Image classification data set "mri_out" (tibortan/practice_CNN on GitHub). Class labels (2): brain, knee.

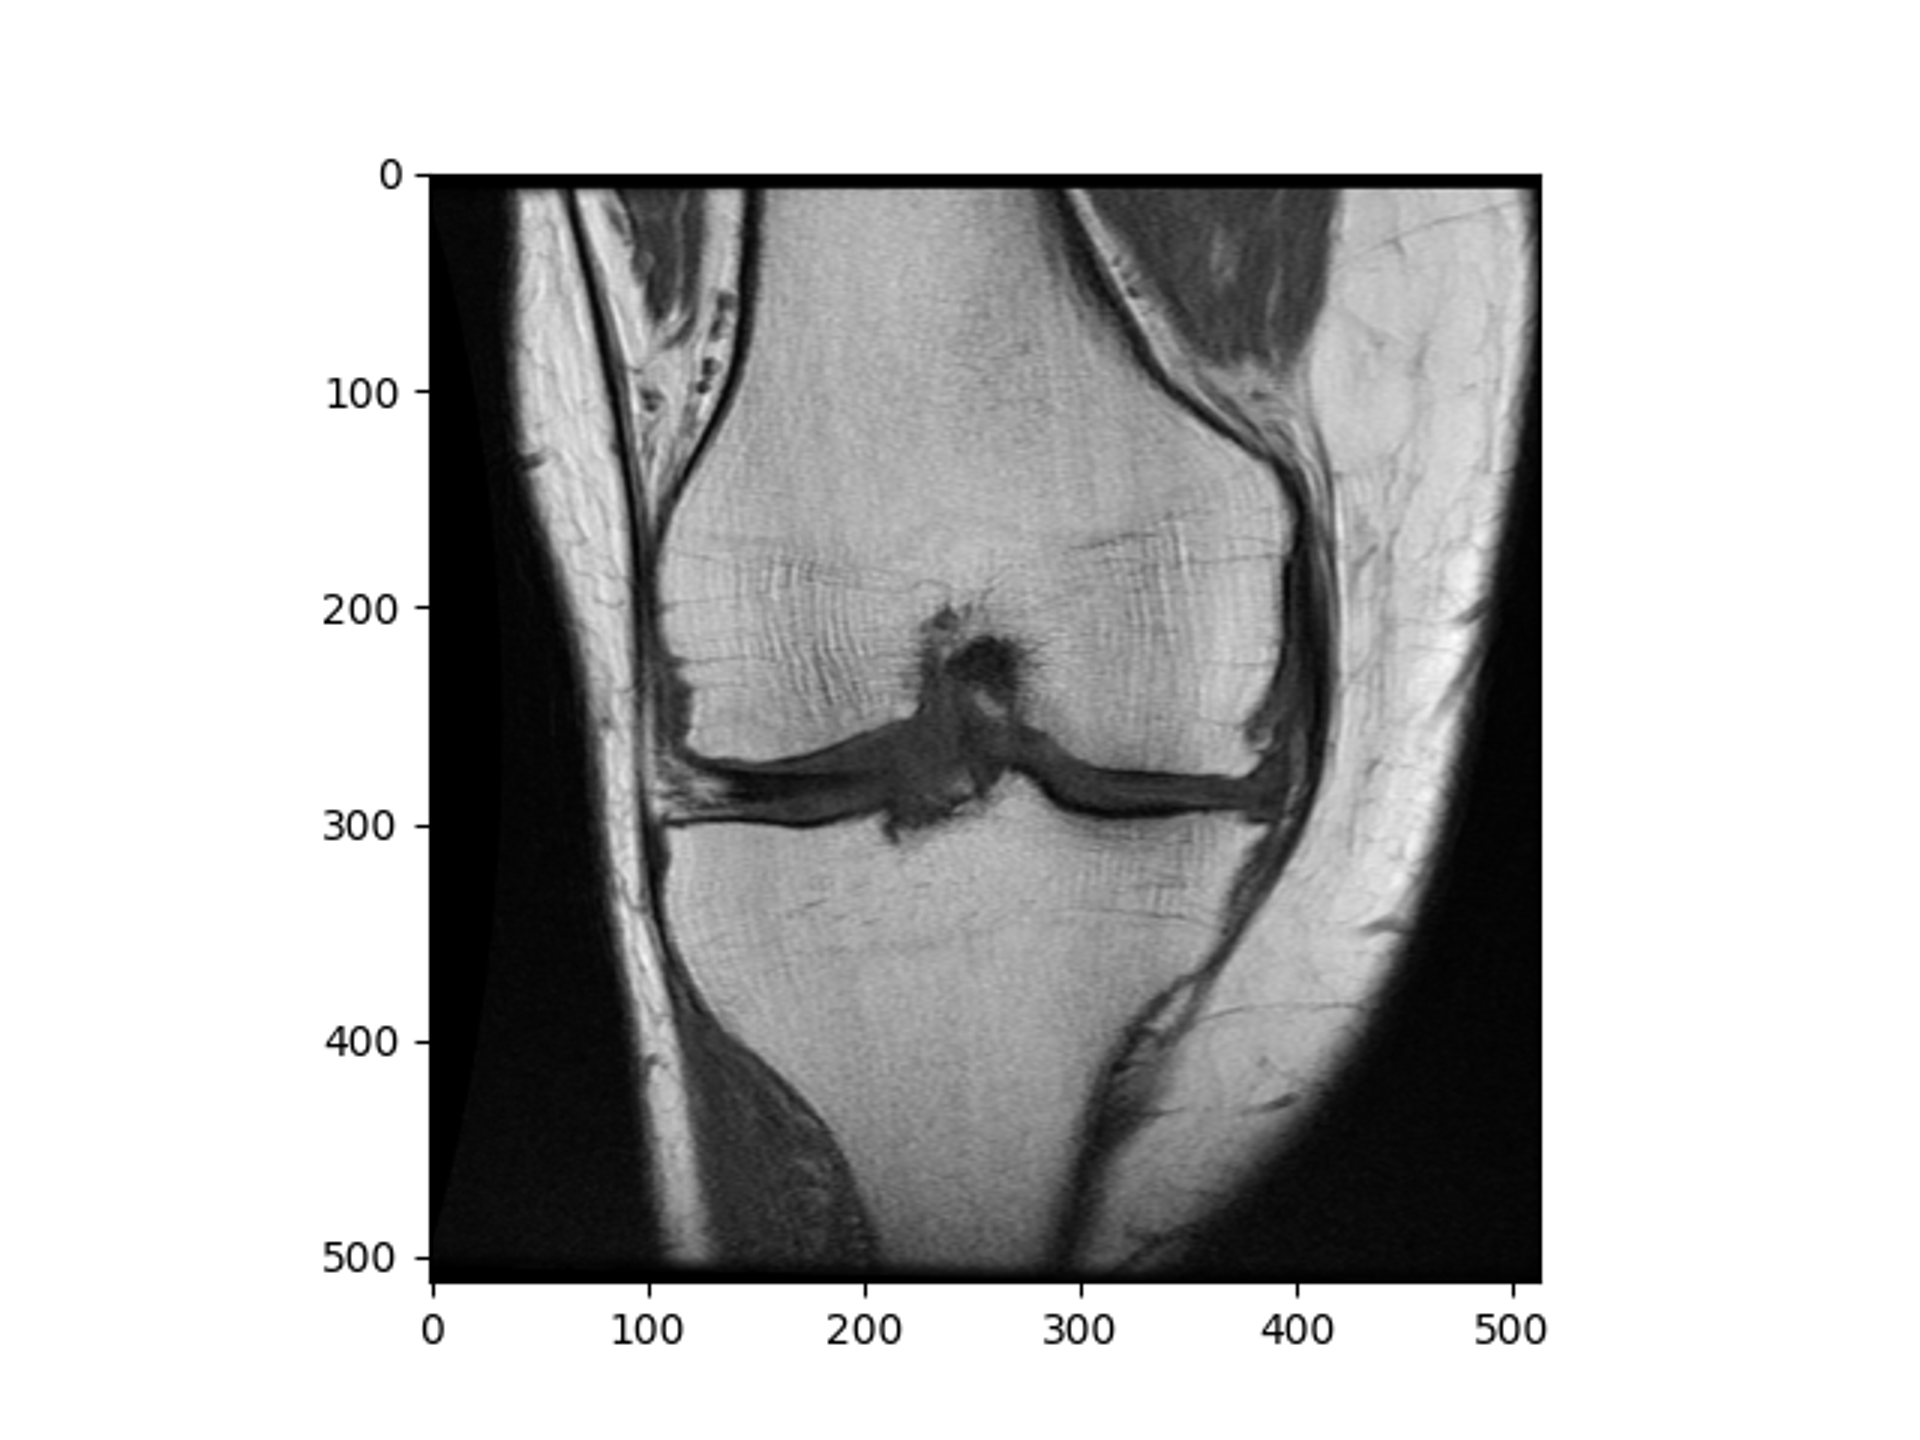
Label: knee

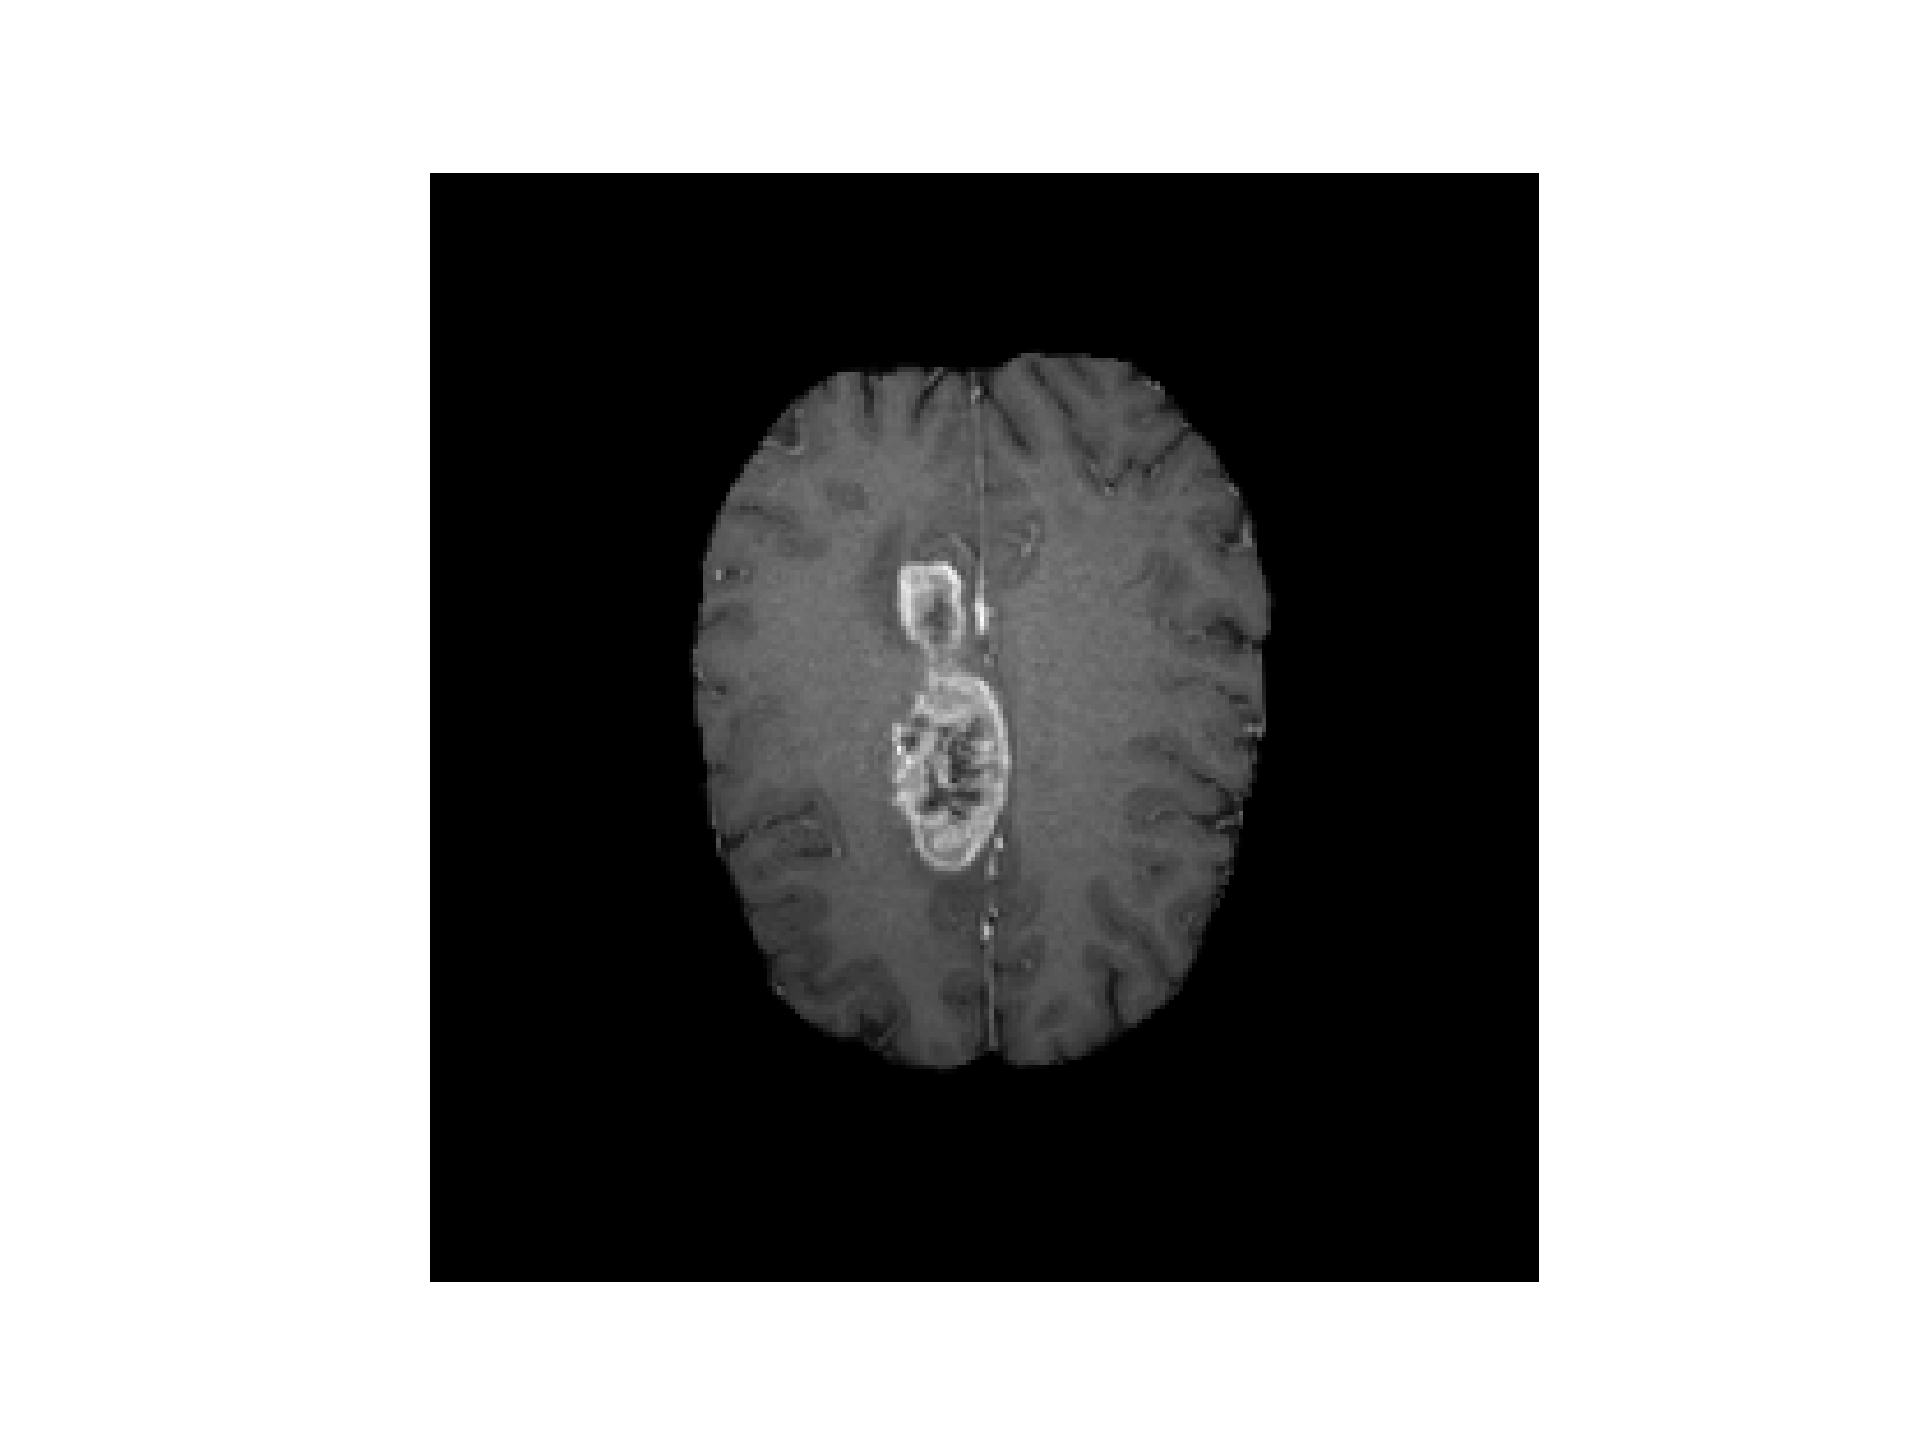
Label: brain

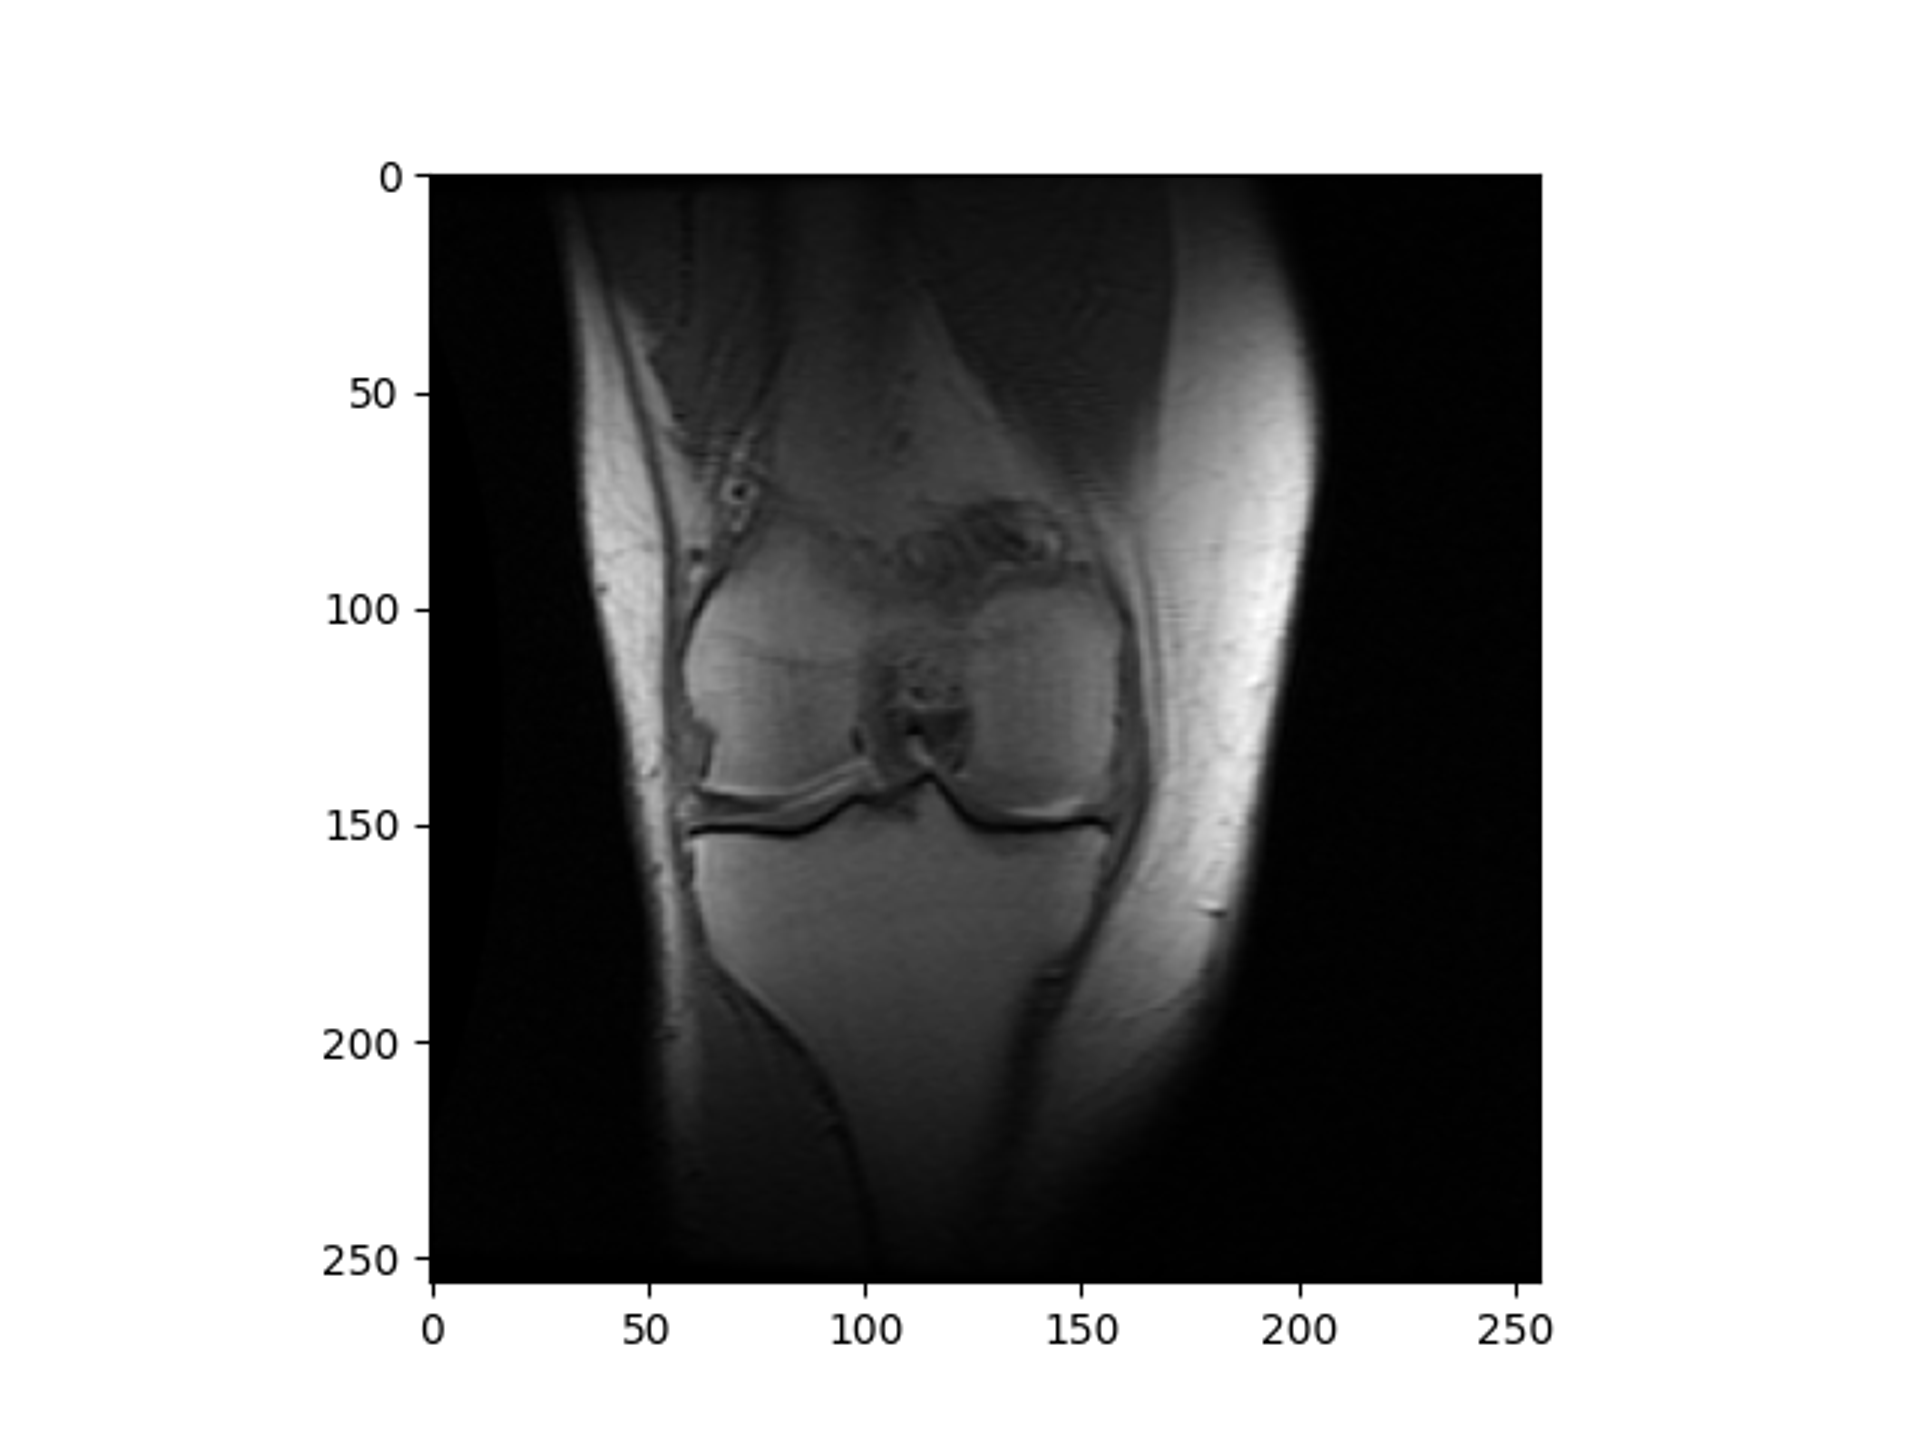
Label: knee

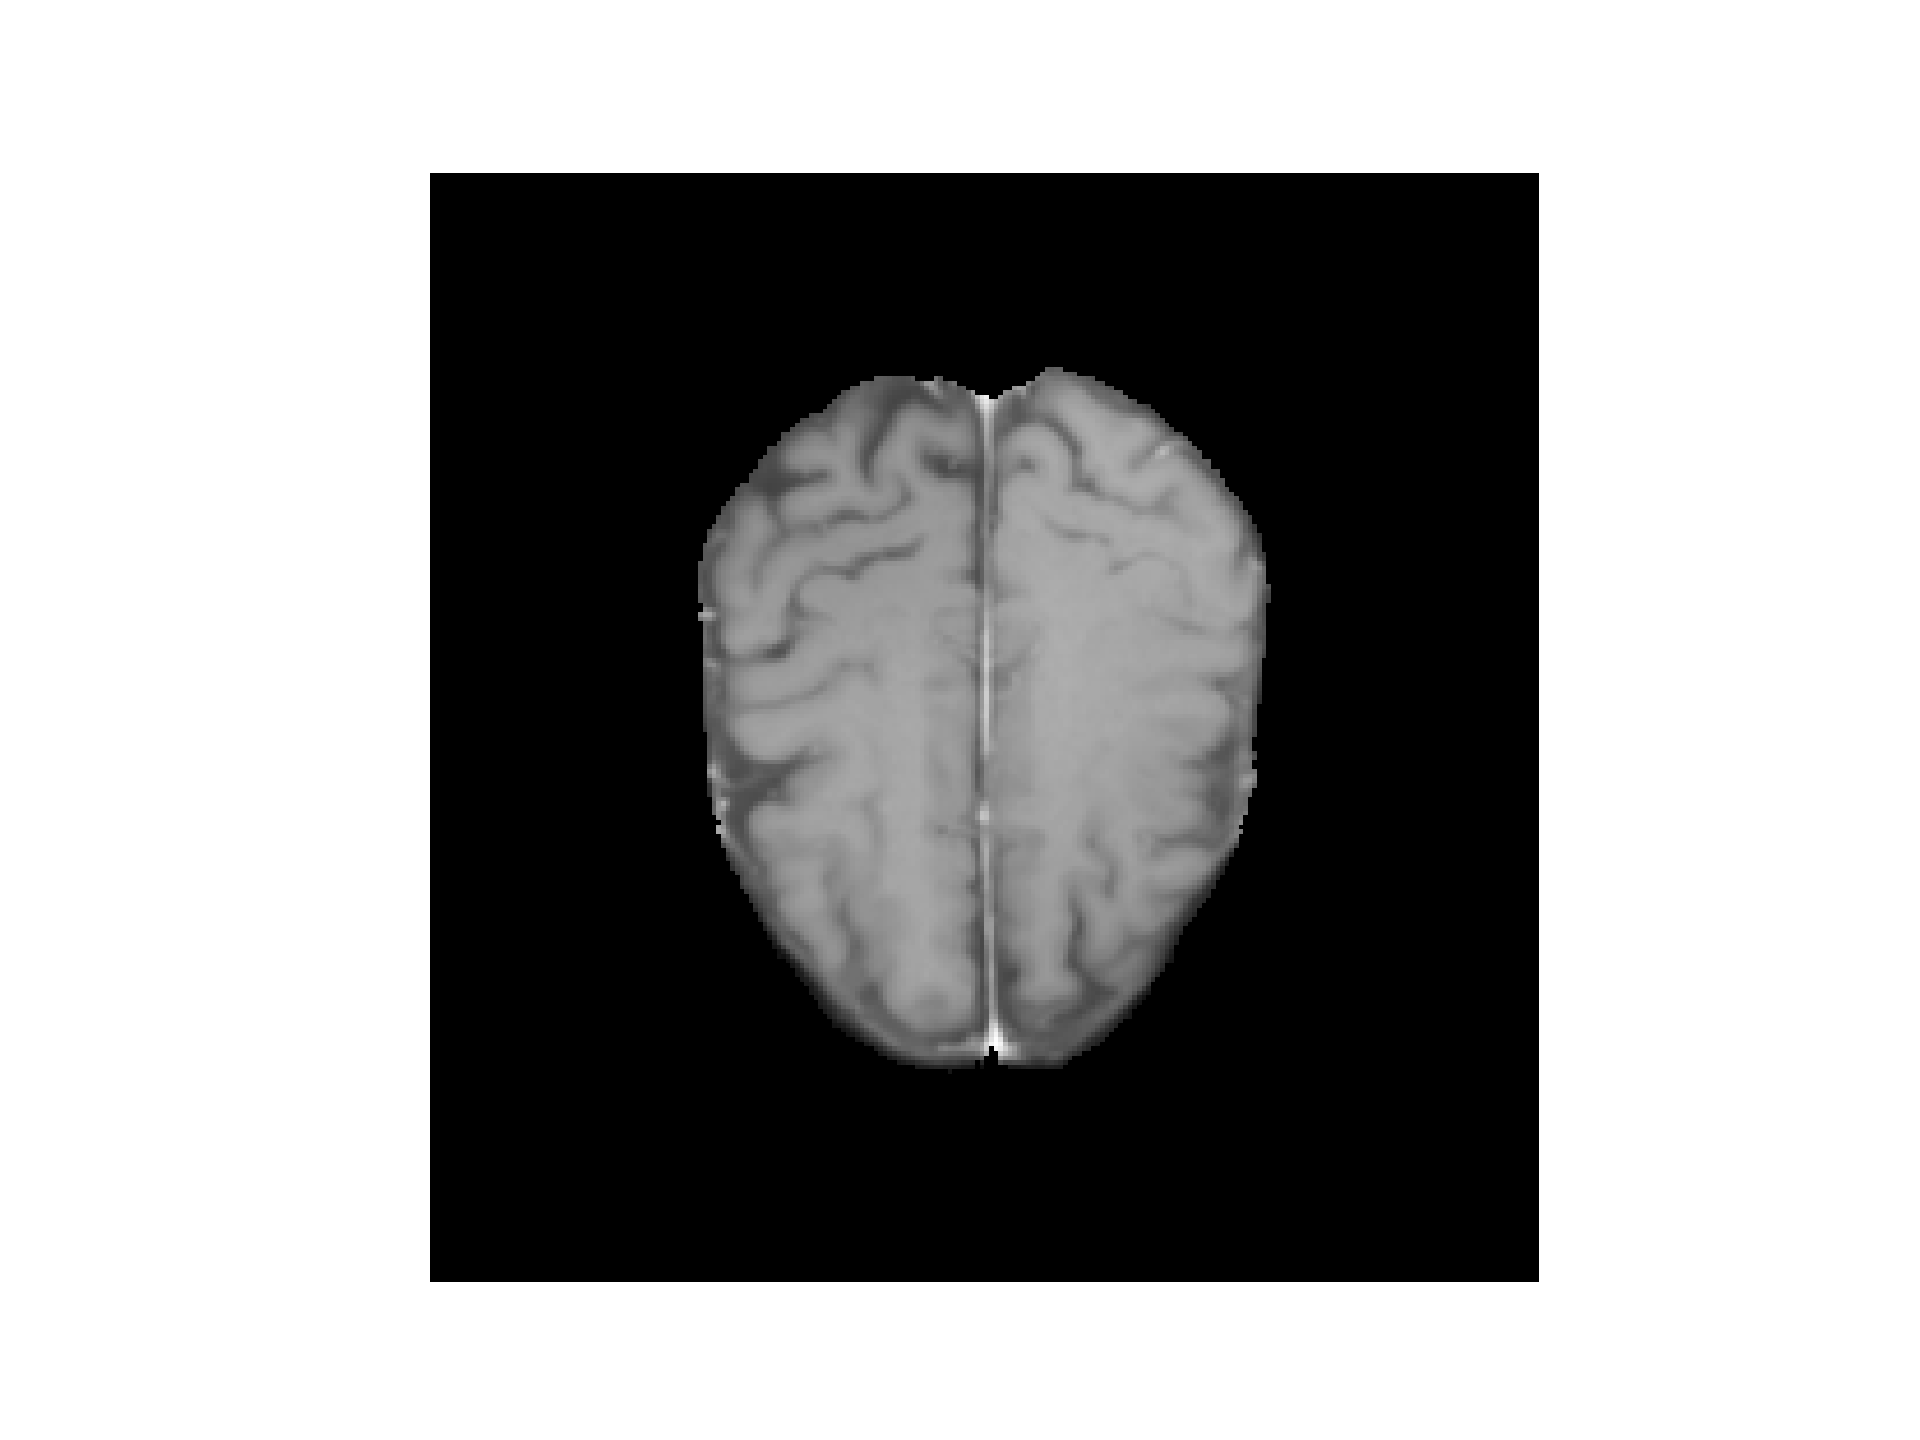
Label: brain

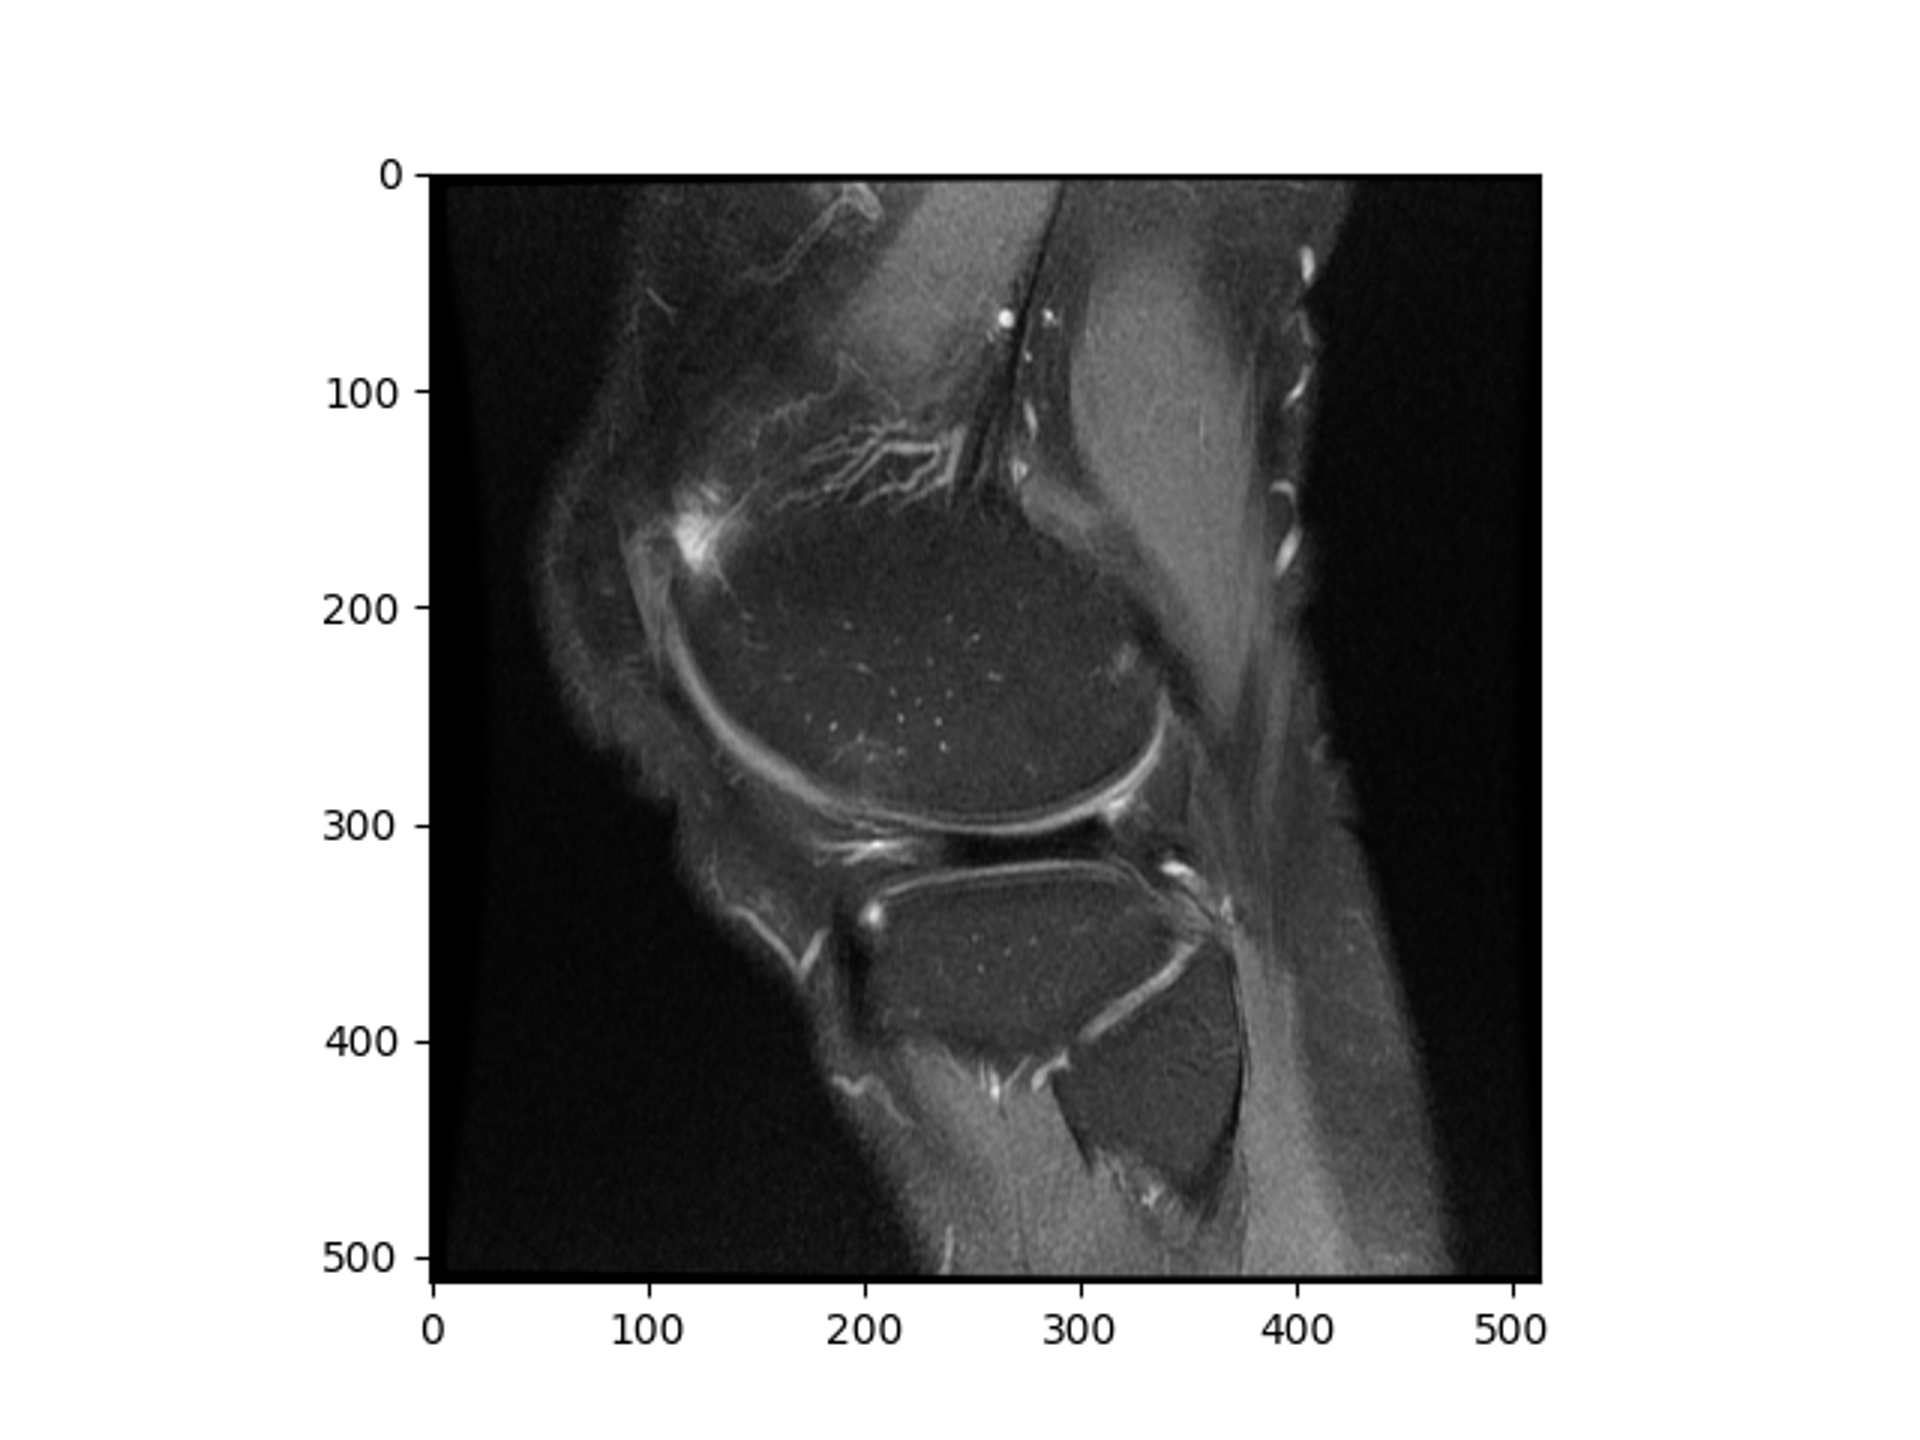
Label: knee

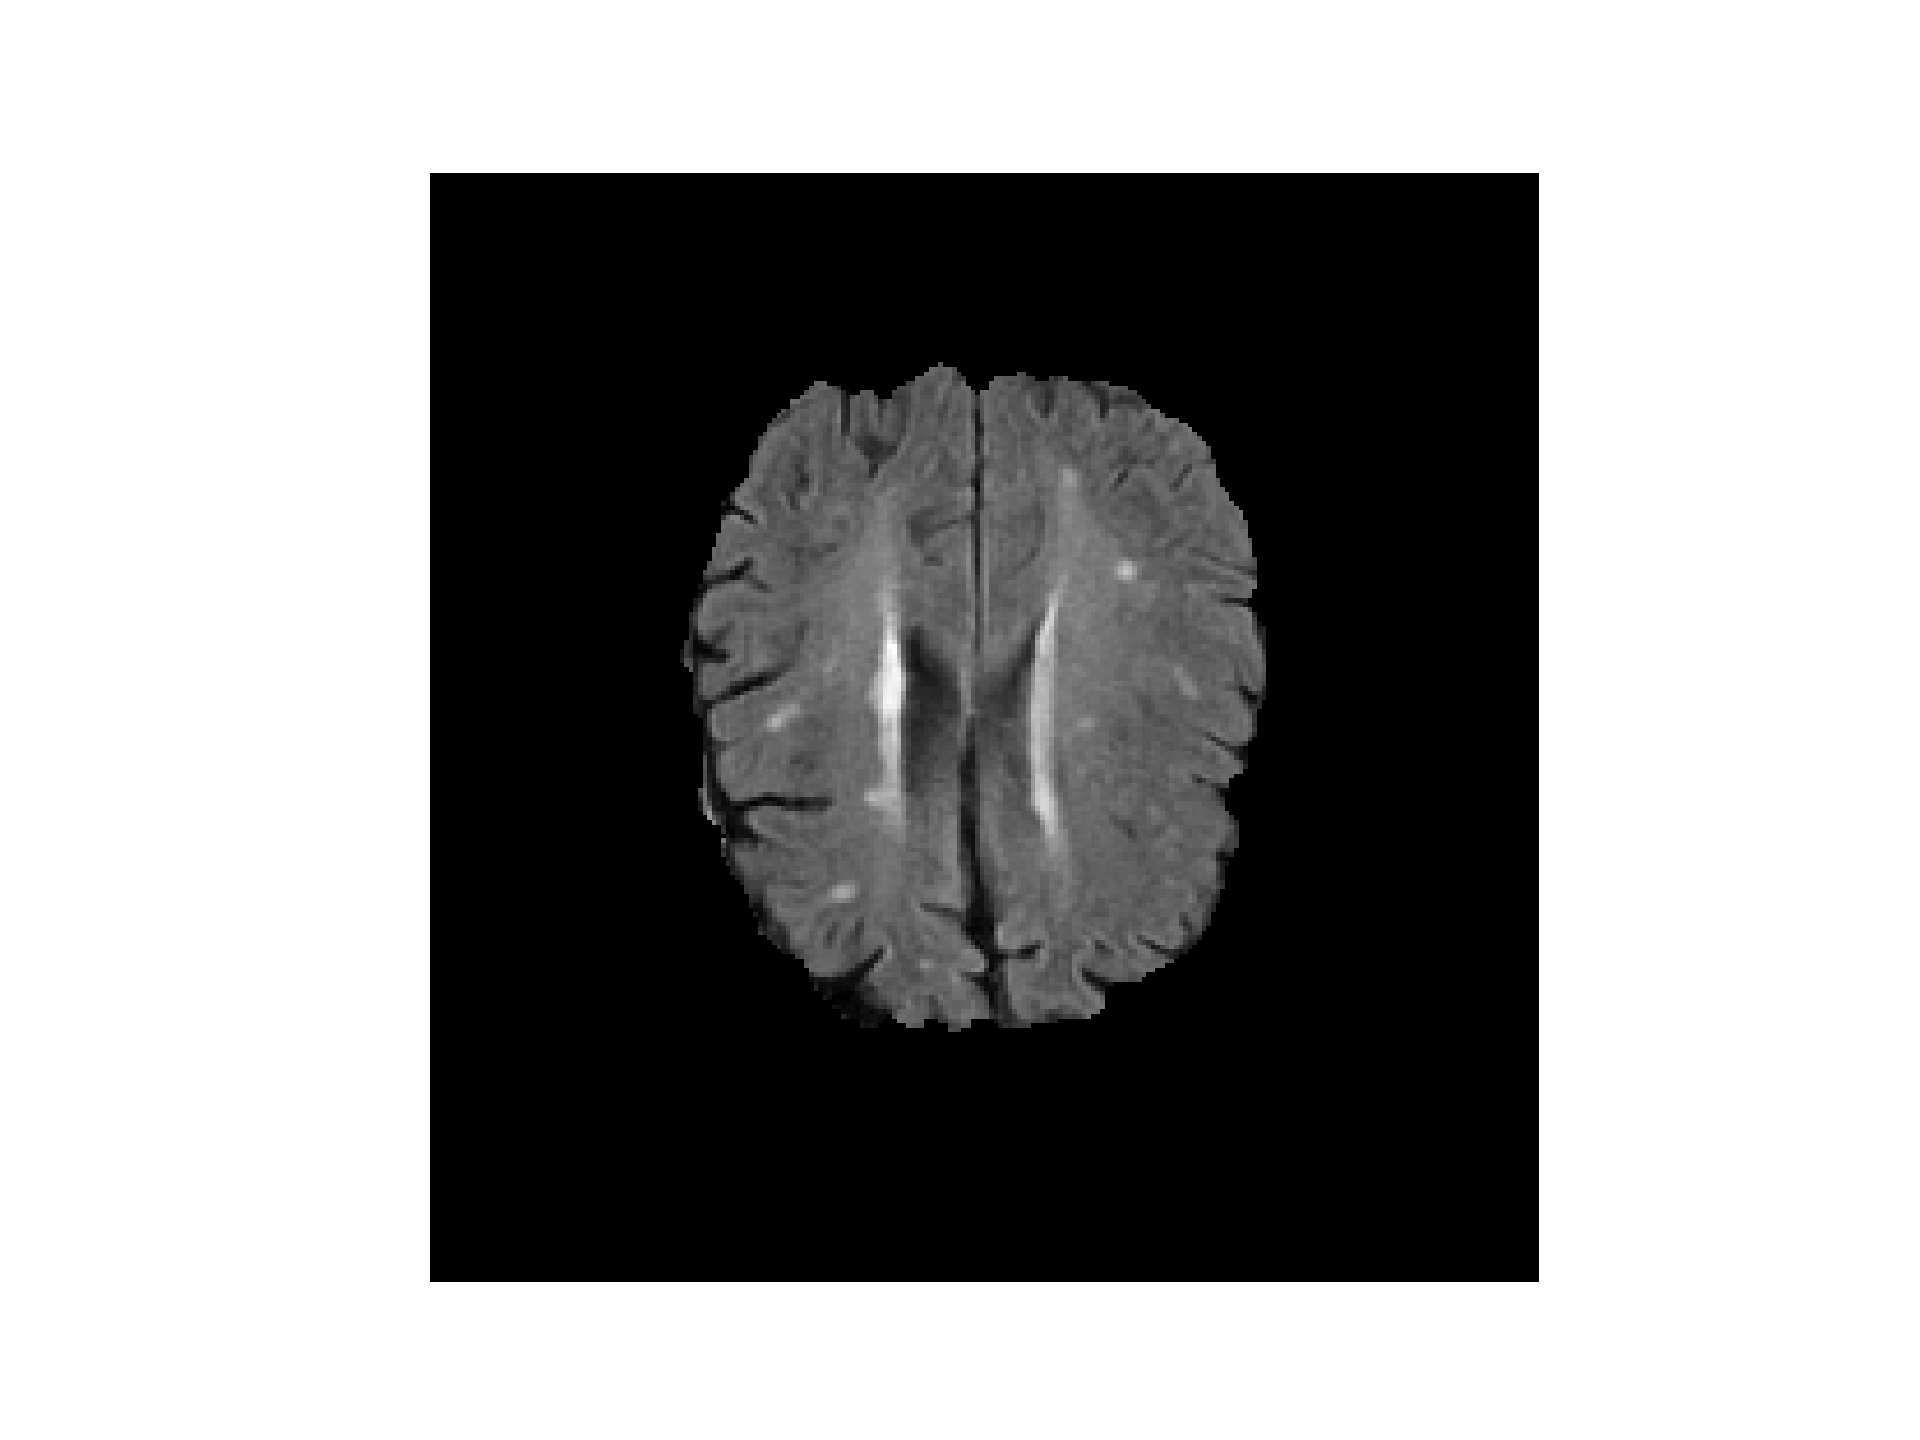
Label: brain
